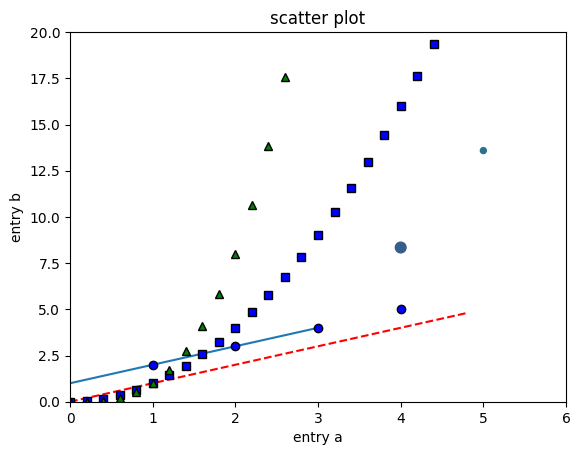
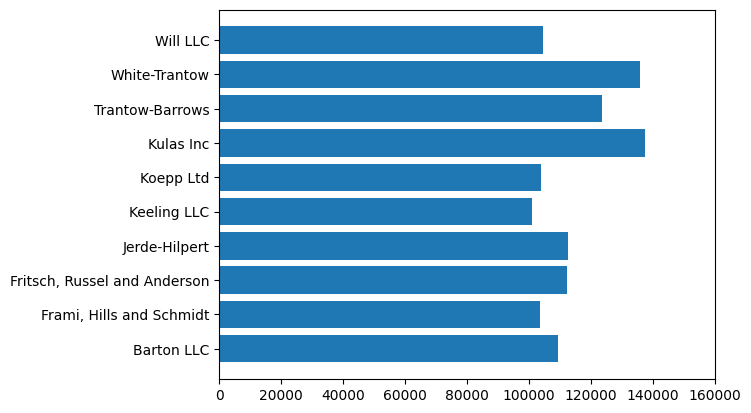
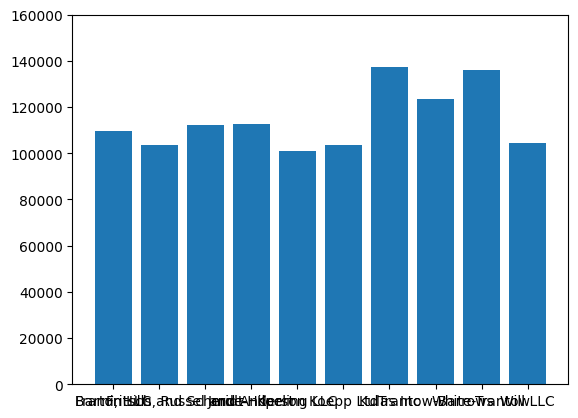
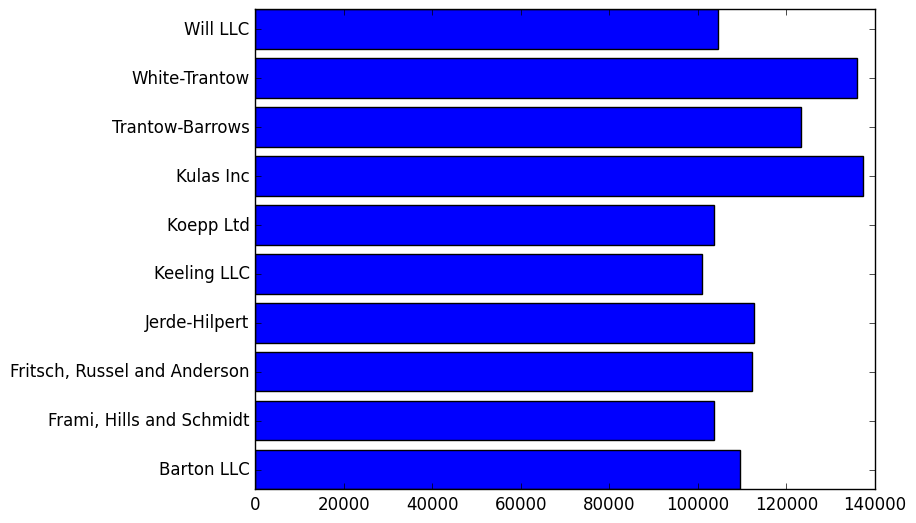
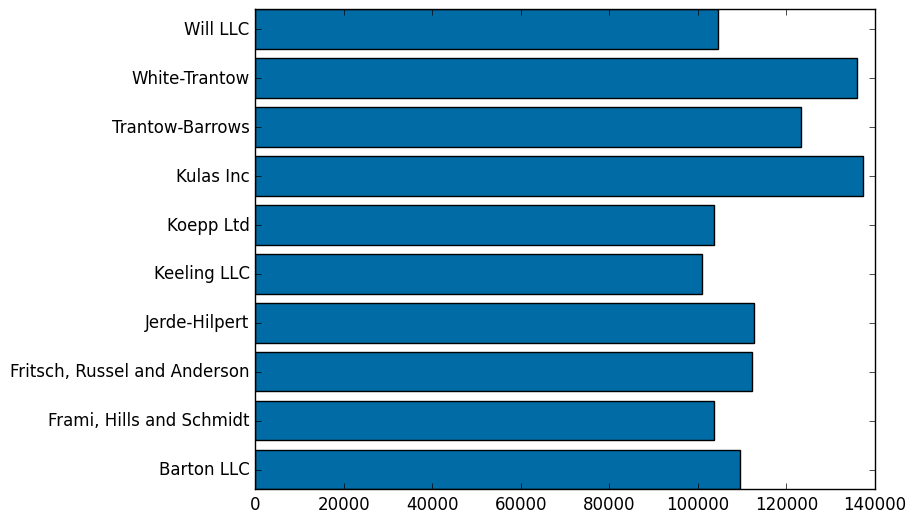

Write the Python code that produced these figures, in order.
import numpy as np
import pandas as pd
import matplotlib.pyplot as plt
from seaborn import set_theme

plt.plot([1, 2, 3, 4])
plt.xlabel("number")
plt.ylabel("square of number")
plt.title("Square")

plt.plot([1, 2, 3, 4], [2, 3, 4, 5], "bo")
plt.axis((0, 6, 0, 20))
plt.show()

# axis le chai range of the axis dincha

t = np.arange(0, 5, 0.2)
plt.plot(t, t, "r--", t, t**2, "bs", t, t**3, "g^")
plt.show

# this is all from the official documentation of matplot

data = {"a": np.arange(50), "c": np.random.randint(0, 50, 50), "d": np.random.randn(50)}
data["b"] = data["a"] + 10 * np.random.randn(50)
data["d"] = np.abs(data["d"]) * 100

print(data)
plt.scatter("a", "b", c="c", s="d", data=data)
plt.xlabel("entry a")
plt.ylabel("entry b")
plt.title("scatter plot")
plt.show()

names = ["group a", "group b", "group c"]
values = ["1", "2", "3"]

plt.figure(figsize=(9, 3))

plt.subplot(131)
plt.bar(names, values)
plt.subplot(132)
plt.scatter(names, values)
plt.subplot(133)
plt.plot(names, values)
plt.suptitle("categotial plotting")
plt.show()

mu, sigma = 100, 15
x = mu + sigma * np.random.randn(10000)

plt.hist(x, bins=50, density=True, facecolor="r", alpha=1)

plt.xlabel("Smarts")
plt.ylabel("Probability")
plt.title("Histogram of IQ")
plt.text(60, 0.25, r"$mu=100,\\signma=15$")
plt.axis([40, 160, 0, 0.03])
plt.grid(True)
plt.show()

data = {
    "Barton LLC": 109438.50,
    "Frami, Hills and Schmidt": 103569.59,
    "Fritsch, Russel and Anderson": 112214.71,
    "Jerde-Hilpert": 112591.43,
    "Keeling LLC": 100934.30,
    "Koepp Ltd": 103660.54,
    "Kulas Inc": 137351.96,
    "Trantow-Barrows": 123381.38,
    "White-Trantow": 135841.99,
    "Will LLC": 104437.60,
}
group_data = list(data.values())
group_names = list(data.keys())
group_mean = np.mean(group_data)

fig, ax = plt.subplots()
ax.barh(group_names, group_data)

fig, ax = plt.subplots()
ax.bar(group_names, group_data)

plt.style.available

plt.style.use("classic")

fig, ax = plt.subplots()
ax.barh(group_names, group_data)

plt.style.use("tableau-colorblind10")

fig, ax = plt.subplots()
ax.barh(group_names, group_data)
